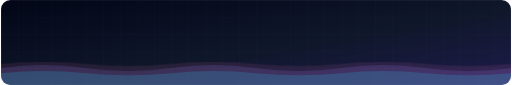
t = 0.00 s
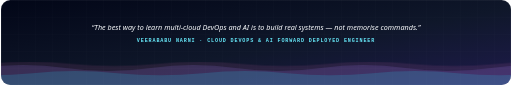
t = 1.67 s
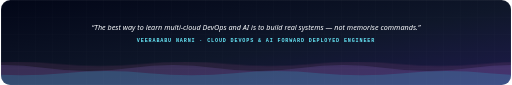
t = 3.33 s
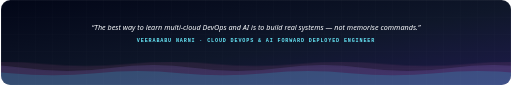
t = 5.00 s
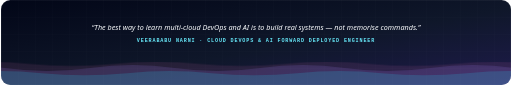
t = 6.67 s
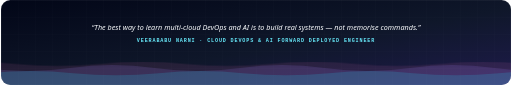
t = 8.33 s

The animated SVG that drew these frames (rendered in a browser with its animation timeline set to each time). Animation: 2 CSS @keyframes rules; frames cover the first 8.33 s, repeats indefinitely.

<svg xmlns="http://www.w3.org/2000/svg" xmlns:xlink="http://www.w3.org/1999/xlink" width="100%" viewBox="0 0 1200 200" role="img" aria-label="Footer: the best way to learn multi-cloud DevOps and AI is to build real systems">
<title>Footer: the best way to learn multi-cloud DevOps and AI is to build real systems</title>
<style>
.w1{animation:wave 14s linear infinite}.w2{animation:wave 9s linear infinite reverse}.w3{animation:wave 20s linear infinite}
@keyframes wave{to{transform:translateX(-400px)}}
.rise{animation:rise 1s ease both}@keyframes rise{from{opacity:0;transform:translateY(10px)}to{opacity:1;transform:none}}
@media (prefers-reduced-motion: reduce){*{animation:none!important}}</style>
<defs>
<filter id="glow" x="-50%" y="-50%" width="200%" height="200%">
  <feGaussianBlur stdDeviation="4" result="b"/><feMerge><feMergeNode in="b"/><feMergeNode in="SourceGraphic"/></feMerge>
</filter>
<linearGradient id="brand" x1="0%" y1="0%" x2="100%" y2="0%">
  <stop offset="0%" stop-color="#22d3ee"/><stop offset="50%" stop-color="#a78bfa"/><stop offset="100%" stop-color="#f472b6"/>
</linearGradient>
<linearGradient id="panel" x1="0%" y1="0%" x2="100%" y2="100%">
  <stop offset="0%" stop-color="#ffffff" stop-opacity="0.10"/><stop offset="100%" stop-color="#ffffff" stop-opacity="0.03"/>
</linearGradient>
<linearGradient id="bg" x1="0%" y1="0%" x2="100%" y2="100%">
  <stop offset="0%" stop-color="#020617"/><stop offset="55%" stop-color="#0f172a"/><stop offset="100%" stop-color="#1e1b4b"/>
</linearGradient>
<pattern id="grid" width="40" height="40" patternUnits="userSpaceOnUse">
  <path d="M40 0H0V40" fill="none" stroke="#ffffff" stroke-opacity="0.045"/>
</pattern>
<clipPath id="card"><rect width="1200" height="200" rx="22"/></clipPath>
</defs>
<g clip-path="url(#card)">
<rect width="1200" height="200" fill="url(#bg)"/>
<rect width="1200" height="200" fill="url(#grid)"/>

<g class="rise">
<text x="600.0" y="70" font-family="Segoe UI, Helvetica Neue, Helvetica, Arial, sans-serif" font-size="17" font-weight="500" fill="#f8fafc" text-anchor="middle" font-style="italic">“The best way to learn multi-cloud DevOps and AI is to build real systems — not memorise commands.”</text>
<text x="600.0" y="100" font-family="Consolas, Menlo, Courier New, monospace" font-size="12" font-weight="600" fill="#67e8f9" text-anchor="middle" letter-spacing="2">VEERABABU NARNI  ·  CLOUD DEVOPS &amp; AI FORWARD DEPLOYED ENGINEER</text>
</g>
<path class="w3" d="M0 150 q100.0 -10 200.0 0 t200.0 0 q100.0 -10 200.0 0 t200.0 0 q100.0 -10 200.0 0 t200.0 0 q100.0 -10 200.0 0 t200.0 0 q100.0 -10 200.0 0 t200.0 0 q100.0 -10 200.0 0 t200.0 0 q100.0 -10 200.0 0 t200.0 0 V200 H0 Z" fill="#f472b6" fill-opacity="0.10"/>
<path class="w1" d="M0 160 q100.0 -14 200.0 0 t200.0 0 q100.0 -14 200.0 0 t200.0 0 q100.0 -14 200.0 0 t200.0 0 q100.0 -14 200.0 0 t200.0 0 q100.0 -14 200.0 0 t200.0 0 q100.0 -14 200.0 0 t200.0 0 q100.0 -14 200.0 0 t200.0 0 V200 H0 Z" fill="#a78bfa" fill-opacity="0.16"/>
<path class="w2" d="M0 172 q100.0 -10 200.0 0 t200.0 0 q100.0 -10 200.0 0 t200.0 0 q100.0 -10 200.0 0 t200.0 0 q100.0 -10 200.0 0 t200.0 0 q100.0 -10 200.0 0 t200.0 0 q100.0 -10 200.0 0 t200.0 0 q100.0 -10 200.0 0 t200.0 0 V200 H0 Z" fill="#22d3ee" fill-opacity="0.18"/>

</g>
<rect x="0.5" y="0.5" width="1199" height="199" rx="22" fill="none" stroke="#ffffff" stroke-opacity="0.12"/>
</svg>
